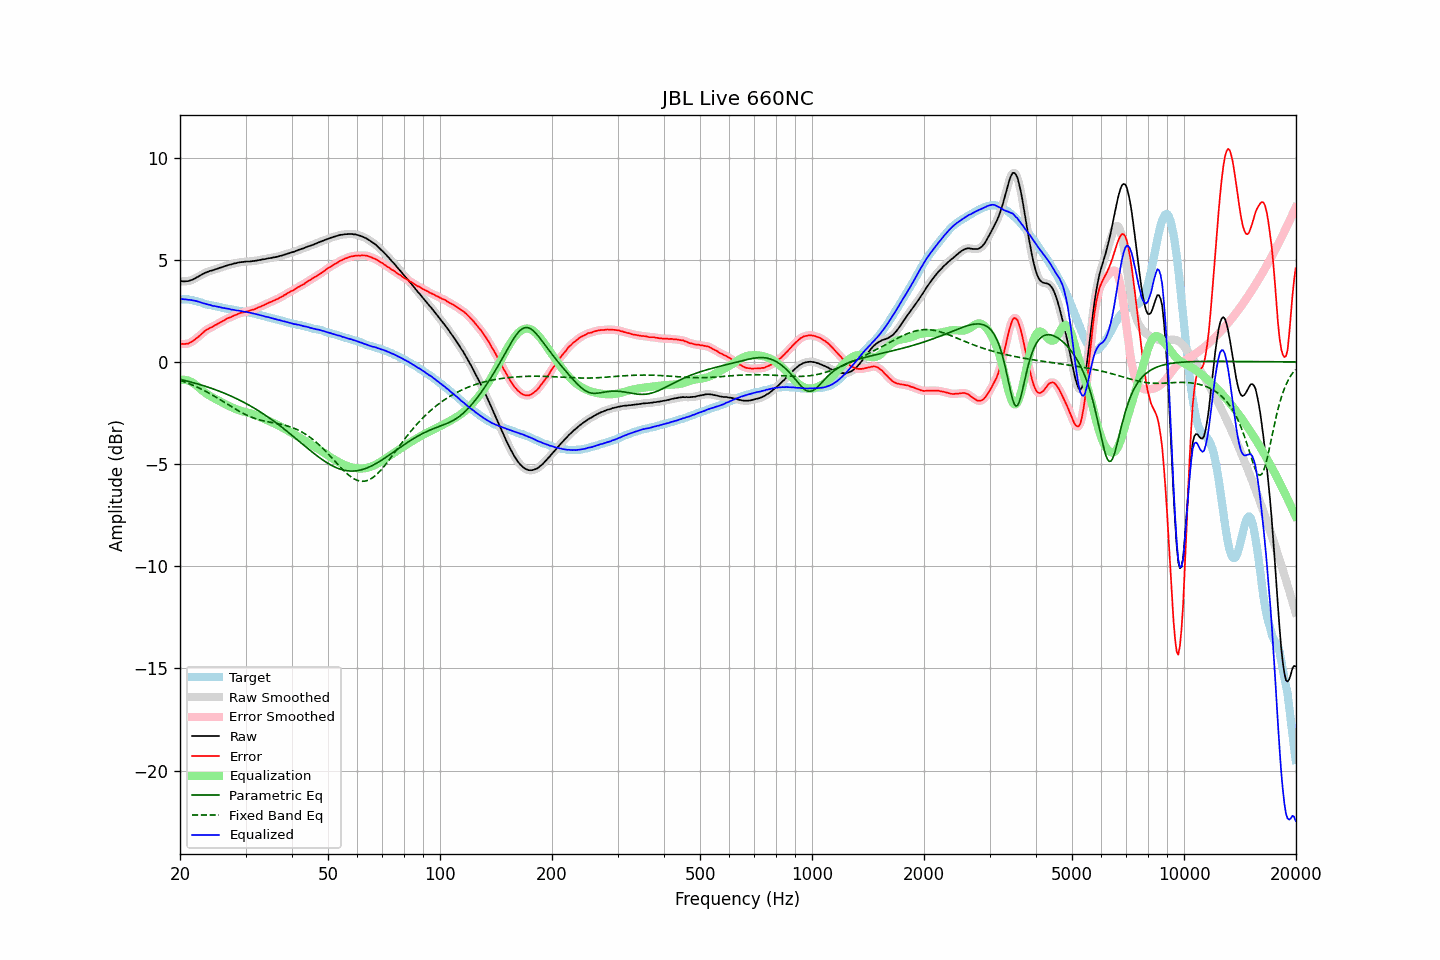

Source data for this figure (header and first rows):
frequency, raw, error, smoothed, error_smoothed, equalization, parametric_eq, fixed_band_eq, equalized_raw, equalized_smoothed, target
20.00, 3.94, 0.88, 3.95, 0.89, -0.88, -0.85, -0.90, 3.06, 3.07, 3.06
20.20, 3.95, 0.89, 3.94, 0.88, -0.87, -0.87, -0.93, 3.08, 3.07, 3.06
20.40, 3.94, 0.88, 3.94, 0.88, -0.87, -0.89, -0.95, 3.07, 3.07, 3.06
20.61, 3.94, 0.88, 3.94, 0.88, -0.88, -0.91, -0.98, 3.06, 3.06, 3.06
20.81, 3.95, 0.89, 3.95, 0.88, -0.89, -0.93, -1.01, 3.06, 3.05, 3.06
21.02, 3.95, 0.89, 3.96, 0.90, -0.91, -0.95, -1.04, 3.04, 3.05, 3.06
21.23, 3.98, 0.94, 3.98, 0.93, -0.94, -0.97, -1.07, 3.04, 3.04, 3.04
21.44, 4.00, 0.97, 4.00, 0.97, -0.98, -0.99, -1.11, 3.02, 3.02, 3.03
21.66, 4.03, 1.02, 4.04, 1.02, -1.02, -1.01, -1.14, 3.01, 3.01, 3.01
21.87, 4.07, 1.08, 4.07, 1.08, -1.08, -1.03, -1.17, 2.99, 3.00, 2.99
22.09, 4.12, 1.14, 4.12, 1.14, -1.14, -1.06, -1.21, 2.98, 2.98, 2.98
22.31, 4.16, 1.21, 4.16, 1.21, -1.21, -1.08, -1.25, 2.96, 2.96, 2.95
22.54, 4.20, 1.27, 4.21, 1.27, -1.27, -1.10, -1.28, 2.93, 2.93, 2.93
22.76, 4.25, 1.34, 4.25, 1.34, -1.34, -1.12, -1.32, 2.91, 2.91, 2.91
22.99, 4.29, 1.41, 4.29, 1.41, -1.41, -1.15, -1.36, 2.88, 2.88, 2.88
23.22, 4.33, 1.48, 4.33, 1.48, -1.47, -1.17, -1.40, 2.86, 2.86, 2.85
23.45, 4.37, 1.55, 4.37, 1.54, -1.53, -1.20, -1.44, 2.84, 2.84, 2.82
23.69, 4.40, 1.59, 4.40, 1.59, -1.58, -1.22, -1.48, 2.82, 2.82, 2.81
23.92, 4.43, 1.64, 4.43, 1.64, -1.63, -1.25, -1.53, 2.80, 2.80, 2.79
24.16, 4.46, 1.68, 4.45, 1.67, -1.68, -1.28, -1.57, 2.78, 2.78, 2.78
24.40, 4.47, 1.71, 4.48, 1.72, -1.72, -1.30, -1.61, 2.75, 2.76, 2.76
24.65, 4.50, 1.76, 4.50, 1.76, -1.76, -1.33, -1.66, 2.74, 2.74, 2.74
24.89, 4.53, 1.81, 4.53, 1.80, -1.80, -1.36, -1.71, 2.73, 2.72, 2.72
25.14, 4.55, 1.84, 4.56, 1.85, -1.85, -1.39, -1.75, 2.71, 2.71, 2.71
25.39, 4.58, 1.89, 4.58, 1.89, -1.89, -1.42, -1.80, 2.69, 2.69, 2.69
25.65, 4.61, 1.93, 4.61, 1.93, -1.93, -1.45, -1.85, 2.68, 2.67, 2.68
25.91, 4.63, 1.98, 4.64, 1.98, -1.98, -1.48, -1.90, 2.65, 2.66, 2.65
26.16, 4.66, 2.02, 4.66, 2.02, -2.02, -1.51, -1.95, 2.64, 2.64, 2.64
26.43, 4.69, 2.06, 4.69, 2.06, -2.06, -1.54, -2.00, 2.63, 2.63, 2.63
26.69, 4.71, 2.11, 4.72, 2.11, -2.10, -1.58, -2.05, 2.61, 2.62, 2.60
26.96, 4.74, 2.15, 4.74, 2.14, -2.14, -1.61, -2.09, 2.60, 2.60, 2.59
27.23, 4.76, 2.18, 4.76, 2.18, -2.18, -1.65, -2.14, 2.58, 2.58, 2.58
27.50, 4.77, 2.20, 4.78, 2.21, -2.21, -1.68, -2.19, 2.56, 2.57, 2.57
27.77, 4.80, 2.25, 4.80, 2.24, -2.25, -1.72, -2.24, 2.55, 2.55, 2.55
28.05, 4.82, 2.28, 4.82, 2.28, -2.28, -1.75, -2.29, 2.54, 2.54, 2.54
28.33, 4.83, 2.31, 4.84, 2.31, -2.31, -1.79, -2.33, 2.52, 2.53, 2.52
28.62, 4.86, 2.35, 4.86, 2.35, -2.34, -1.83, -2.38, 2.52, 2.51, 2.51
28.90, 4.87, 2.38, 4.87, 2.38, -2.37, -1.87, -2.42, 2.50, 2.50, 2.49
29.19, 4.88, 2.41, 4.88, 2.40, -2.40, -1.91, -2.47, 2.49, 2.49, 2.47
29.48, 4.89, 2.42, 4.89, 2.42, -2.42, -1.95, -2.51, 2.47, 2.47, 2.47
29.78, 4.90, 2.44, 4.90, 2.44, -2.44, -1.99, -2.55, 2.46, 2.46, 2.46
30.08, 4.91, 2.46, 4.91, 2.46, -2.46, -2.03, -2.59, 2.45, 2.45, 2.45
30.38, 4.91, 2.48, 4.91, 2.48, -2.48, -2.07, -2.62, 2.43, 2.43, 2.43
30.68, 4.91, 2.49, 4.92, 2.50, -2.50, -2.12, -2.66, 2.41, 2.42, 2.42
30.99, 4.92, 2.53, 4.92, 2.52, -2.52, -2.16, -2.69, 2.40, 2.40, 2.39
31.30, 4.93, 2.55, 4.93, 2.55, -2.55, -2.21, -2.72, 2.38, 2.38, 2.38
31.61, 4.94, 2.57, 4.94, 2.57, -2.58, -2.25, -2.75, 2.37, 2.36, 2.37
31.93, 4.95, 2.60, 4.95, 2.60, -2.61, -2.30, -2.78, 2.35, 2.35, 2.35
32.24, 4.96, 2.64, 4.96, 2.64, -2.64, -2.35, -2.80, 2.32, 2.33, 2.32
32.57, 4.98, 2.68, 4.98, 2.67, -2.67, -2.40, -2.82, 2.31, 2.31, 2.30
32.89, 4.99, 2.70, 4.99, 2.71, -2.70, -2.45, -2.85, 2.29, 2.29, 2.29
33.22, 5.01, 2.75, 5.01, 2.74, -2.74, -2.50, -2.87, 2.27, 2.27, 2.26
33.55, 5.02, 2.77, 5.02, 2.77, -2.78, -2.55, -2.88, 2.25, 2.24, 2.25
33.89, 5.03, 2.81, 5.04, 2.81, -2.81, -2.60, -2.90, 2.22, 2.22, 2.22
34.23, 5.05, 2.85, 5.05, 2.85, -2.85, -2.66, -2.92, 2.20, 2.20, 2.20
34.57, 5.07, 2.89, 5.07, 2.88, -2.88, -2.71, -2.93, 2.19, 2.19, 2.18
34.92, 5.08, 2.92, 5.08, 2.92, -2.92, -2.77, -2.95, 2.17, 2.17, 2.16
35.27, 5.09, 2.95, 5.09, 2.95, -2.95, -2.82, -2.96, 2.14, 2.14, 2.14
35.62, 5.11, 2.99, 5.11, 2.99, -2.99, -2.88, -2.98, 2.13, 2.12, 2.12
35.97, 5.12, 3.02, 5.12, 3.02, -3.02, -2.94, -2.99, 2.10, 2.10, 2.10
... 635 more rows
